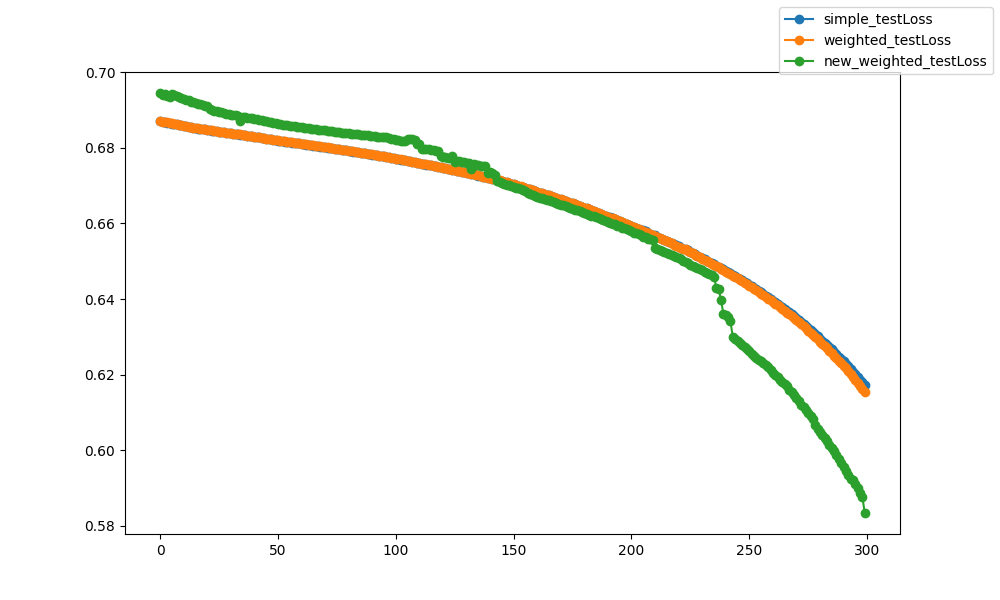

The table this chart was drawn from, first rows:
epoch, epoch, simple_testLoss, weighted_testLoss, new_weighted_testLoss
0, 0, 0.687, 0.6871, 0.6945
1, 1, 0.6869, 0.687, 0.6941
2, 2, 0.6868, 0.6868, 0.6943
3, 3, 0.6867, 0.6867, 0.6938
4, 4, 0.6866, 0.6866, 0.6933
5, 5, 0.6864, 0.6865, 0.6943
6, 6, 0.6863, 0.6864, 0.694
7, 7, 0.6862, 0.6862, 0.6938
8, 8, 0.6861, 0.6861, 0.6936
9, 9, 0.686, 0.686, 0.6933
10, 10, 0.6858, 0.6858, 0.6929
11, 11, 0.6857, 0.6857, 0.6927
12, 12, 0.6856, 0.6856, 0.6925
13, 13, 0.6854, 0.6854, 0.6922
14, 14, 0.6853, 0.6853, 0.692
15, 15, 0.6852, 0.6852, 0.6918
16, 16, 0.6851, 0.6852, 0.6917
17, 17, 0.685, 0.6851, 0.6916
18, 18, 0.6849, 0.685, 0.6915
19, 19, 0.6849, 0.6849, 0.6911
20, 20, 0.6848, 0.6848, 0.691
21, 21, 0.6847, 0.6847, 0.6902
22, 22, 0.6846, 0.6846, 0.69
23, 23, 0.6845, 0.6845, 0.6899
24, 24, 0.6844, 0.6844, 0.6897
25, 25, 0.6843, 0.6843, 0.6895
26, 26, 0.6842, 0.6842, 0.6894
27, 27, 0.6841, 0.6841, 0.6892
28, 28, 0.684, 0.684, 0.6891
29, 29, 0.6839, 0.6839, 0.6889
30, 30, 0.6838, 0.6839, 0.6888
31, 31, 0.6838, 0.6838, 0.6887
32, 32, 0.6837, 0.6837, 0.6886
33, 33, 0.6836, 0.6836, 0.6885
34, 34, 0.6835, 0.6835, 0.687
35, 35, 0.6834, 0.6834, 0.6882
36, 36, 0.6833, 0.6833, 0.6881
37, 37, 0.6832, 0.6832, 0.688
38, 38, 0.6831, 0.6831, 0.6879
39, 39, 0.683, 0.683, 0.6878
40, 40, 0.6829, 0.683, 0.6877
41, 41, 0.6828, 0.6829, 0.6876
42, 42, 0.6827, 0.6828, 0.6875
43, 43, 0.6826, 0.6827, 0.6873
44, 44, 0.6825, 0.6826, 0.6872
45, 45, 0.6824, 0.6824, 0.687
46, 46, 0.6823, 0.6823, 0.6869
47, 47, 0.6822, 0.6823, 0.6867
48, 48, 0.6821, 0.6822, 0.6866
49, 49, 0.682, 0.6821, 0.6865
50, 50, 0.6819, 0.682, 0.6863
51, 51, 0.6818, 0.6819, 0.6862
52, 52, 0.6817, 0.6818, 0.6861
53, 53, 0.6817, 0.6817, 0.686
54, 54, 0.6816, 0.6816, 0.6859
55, 55, 0.6815, 0.6815, 0.6858
56, 56, 0.6814, 0.6814, 0.6858
57, 57, 0.6813, 0.6813, 0.6857
58, 58, 0.6812, 0.6813, 0.6856
59, 59, 0.6812, 0.6812, 0.6855
... 240 more rows
